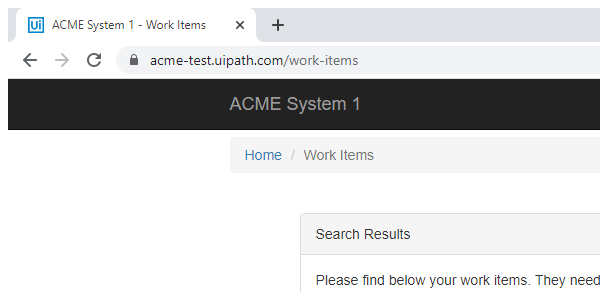
Task: Robotic Enterprise Framework
Workflow: GetTransactionData

Step 1 [then]: Attach Browser 'chrome.exe ACME' in window 'ACME System 1 - Work Items' (chrome.exe)

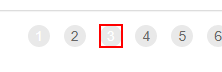
Step 2 [then]: find the link

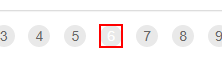
Step 3 [then]: find 'A  https://acme-test.ui...'
